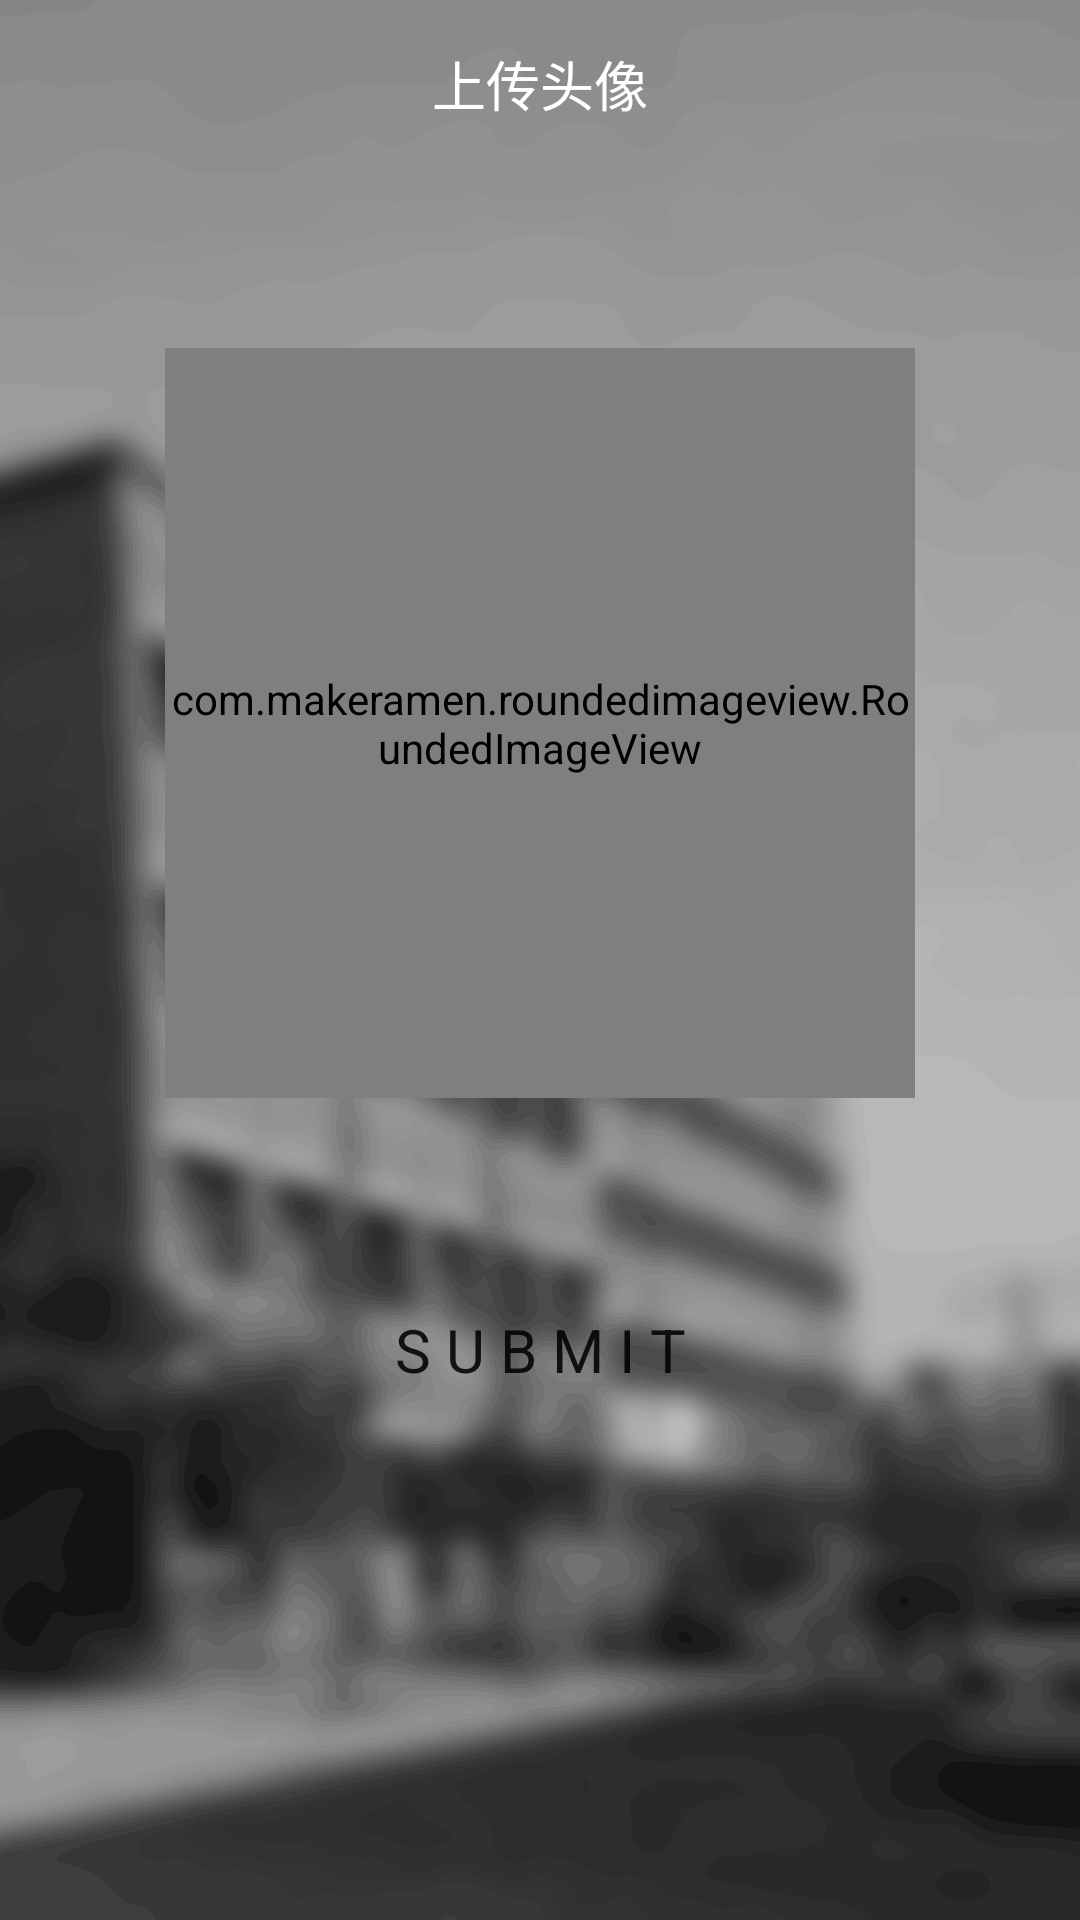

Produce the Android XML layout that renders to this screen, including the resource entries it uses.
<!-- AndroidManifest.xml: application theme AppTheme -->
<!-- res/layout/activity_header.xml -->
<?xml version="1.0" encoding="utf-8"?>
<RelativeLayout xmlns:android="http://schemas.android.com/apk/res/android"
    xmlns:app="http://schemas.android.com/apk/res-auto"
    android:id="@+id/header_main"
    android:layout_width="match_parent"
    android:layout_height="match_parent"
    android:background="@drawable/bg"
    android:fitsSystemWindows="true">

    <android.support.v7.widget.Toolbar
        android:id="@+id/toolbar"
        android:layout_width="match_parent"
        android:layout_height="?attr/actionBarSize"
        android:layout_alignParentTop="true"
        android:background="@color/transprant"
        android:navigationIcon="@mipmap/nva_con"
        app:layout_scrollFlags="scroll|enterAlways"
        app:navigationIcon="@mipmap/nva_con"
        app:popupTheme="@style/AppTheme.PopupOverlay">

        <TextView
            android:layout_width="wrap_content"
            android:layout_height="wrap_content"
            android:layout_centerInParent="true"
            android:layout_gravity="center"
            android:fontFamily="sans-serif"
            android:text="上传头像"
            android:textColor="@color/white"
            android:textSize="18sp" />
    </android.support.v7.widget.Toolbar>

    <RelativeLayout
        android:layout_width="match_parent"
        android:layout_height="match_parent"
        android:layout_below="@id/toolbar"
        android:background="@color/transprant"
        android:orientation="vertical"
        android:weightSum="1">

        <RelativeLayout
            android:id="@+id/image"
            android:layout_width="match_parent"
            android:layout_height="wrap_content"
            android:layout_marginTop="60dp">

            <com.makeramen.roundedimageview.RoundedImageView
                android:id="@+id/iv_headpic"
                android:layout_width="250dp"
                android:layout_height="250dp"
                android:layout_alignParentTop="true"
                android:layout_centerHorizontal="true"
                android:layout_gravity="center_horizontal"
                android:src="@mipmap/headphot"
                app:riv_oval="true" />
        </RelativeLayout>

        <Button
            android:id="@+id/button2"
            android:layout_width="200dp"
            android:layout_height="wrap_content"
            android:layout_below="@id/image"
            android:layout_centerHorizontal="true"
            android:layout_marginTop="60dp"
            android:background="@drawable/button_selector"
            android:text="@string/submit"
            android:textSize="20sp" />
    </RelativeLayout>

    <ProgressBar
        android:id="@+id/updateBaseInfoProgress"
        android:layout_width="wrap_content"
        android:layout_height="wrap_content"
        android:layout_centerHorizontal="true"
        android:layout_centerVertical="true"
        android:visibility="invisible" />

</RelativeLayout>
<!-- resources referenced by this layout -->
<resources>
  <color name="transprant">#00000000</color>
  <color name="white">#ffffffff</color>
  <!-- drawable bg: png bitmap (drawable, 84361 bytes) -->
  <!-- drawable button_selector (drawable) -->
  <?xml version="1.0" encoding="UTF-8"?>
  <selector xmlns:android="http://schemas.android.com/apk/res/android">
      <item android:state_pressed="true" android:drawable="@drawable/button_press"/>
      <item android:drawable="@drawable/button_normal"/>
  </selector>
  <string name="submit">S U B M I T</string>
  <style name="AppTheme.PopupOverlay" parent="ThemeOverlay.AppCompat.Light" />
  <style name="AppTheme" parent="Theme.AppCompat.Light">
          
          <item name="colorPrimary">@color/app_primary</item>
          <item name="colorPrimaryDark">@color/app_primary_dark</item>
          <item name="windowActionBar">false</item>
          <item name="windowNoTitle">true</item>
          <item name="android:typeface">sans</item>
      </style>
  <color name="app_primary">#e6baff</color>
  <color name="app_primary_dark">#cda6e3</color>
</resources>
